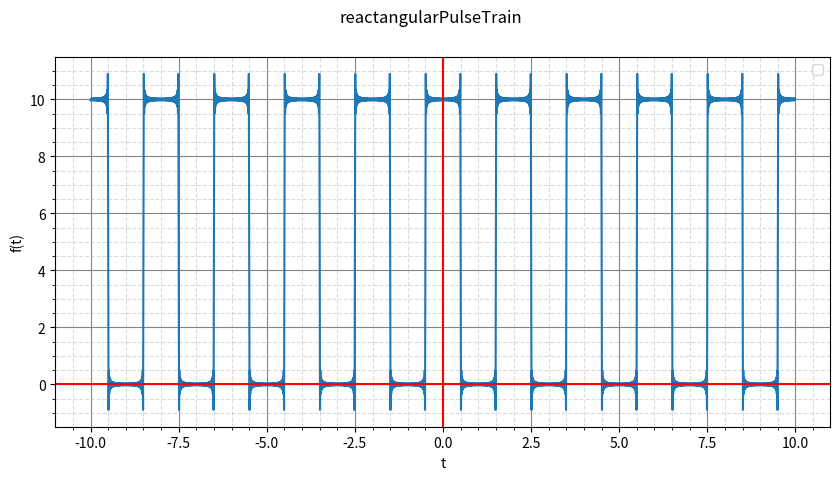

This figure's Python source:
# rectangular pulse train
import matplotlib.pyplot as plt
import math
import numpy as np

PI=math.pi

STARTI=-10
ENDI=10
DT=0.01
H=100
T = 2

coefprint=True

def f(t=T, h=H):
    a0=5
    somme = a0
    global coefprint
    for n in range(1,h+1):
        an=(20/(n*PI))*(np.sin(n*PI/2))
        bn=0

        if coefprint:
            print(f"> a0: {a0}    --    a{n} : {round(an,3)}    --    b{n} : {round(bn,3)}")
        somme = somme + an*math.cos(n*PI*t)

    if coefprint:
        coefprint = False
    return somme

print('> == rectangularPulseTrain == ')
print(f'> a0        --        an        --        bn')

t=np.arange(STARTI, ENDI, DT)
ft=[f(i) for i in t]
fig=plt.figure()
fig.set_figwidth(10)
fig.suptitle('reactangularPulseTrain')
plt.plot(t, ft)
plt.axhline(0, color='r')
plt.axvline(0, color='r')
plt.legend()
plt.ylabel('f(t)')
plt.xlabel('t')
plt.grid(visible=True, which='major', color='#848484', linestyle='-')
plt.minorticks_on()
plt.grid(visible=True, which='minor', color='#999999', linestyle='--', alpha=0.34)
plt.show()